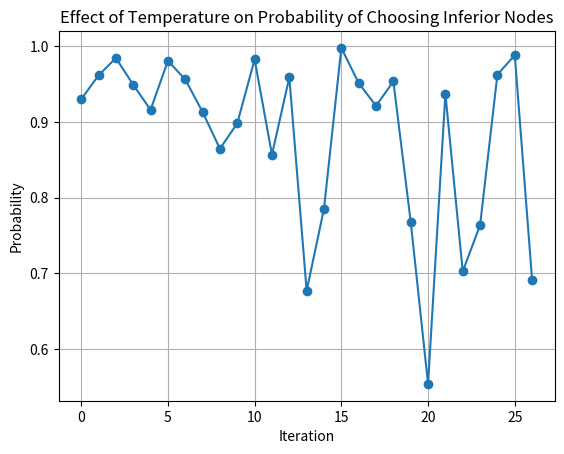

Python code for this plot:
import math
import random
import matplotlib.pyplot as plt

def simulated_annealing(initial_temperature, cooling_rate, iterations):
    # Initialize variables
    current_value = random.uniform(0, 100)  # Starting node value
    temperature = initial_temperature
    inferior_node_probabilities = []  # Track probabilities of choosing inferior nodes

    print(f"Initial Value: {current_value:.2f}")
    for i in range(iterations):
        # Generate a new potential value (neighbor node)
        new_value = random.uniform(0, 100)
        
        # Calculate the change in value
        delta = new_value - current_value
        
        if delta < 0:  # Inferior node
            # Calculate the probability of accepting the inferior node
            probability = math.exp(delta / temperature)
            inferior_node_probabilities.append(probability)
            
            # Accept or reject the new node based on probability
            if random.random() < probability:
                current_value = new_value  # Move to the new node
        else:
            # Superior node: Always accept
            current_value = new_value
        
        # Update the temperature
        temperature *= cooling_rate

        # Print progress
        print(f"Iteration {i+1}: Value={current_value:.2f}, Temperature={temperature:.2f}")

    # Return the tracked probabilities for plotting
    return inferior_node_probabilities

# Parameters
initial_temperature = 1000  # Starting temperature
cooling_rate = 0.95         # Cooling rate per iteration
iterations = 50             # Number of iterations

# Run the simulation
probabilities = simulated_annealing(initial_temperature, cooling_rate, iterations)

# Plot the probabilities of accepting inferior nodes
plt.plot(probabilities, marker='o')
plt.title("Effect of Temperature on Probability of Choosing Inferior Nodes")
plt.xlabel("Iteration")
plt.ylabel("Probability")
plt.grid()
plt.show()
